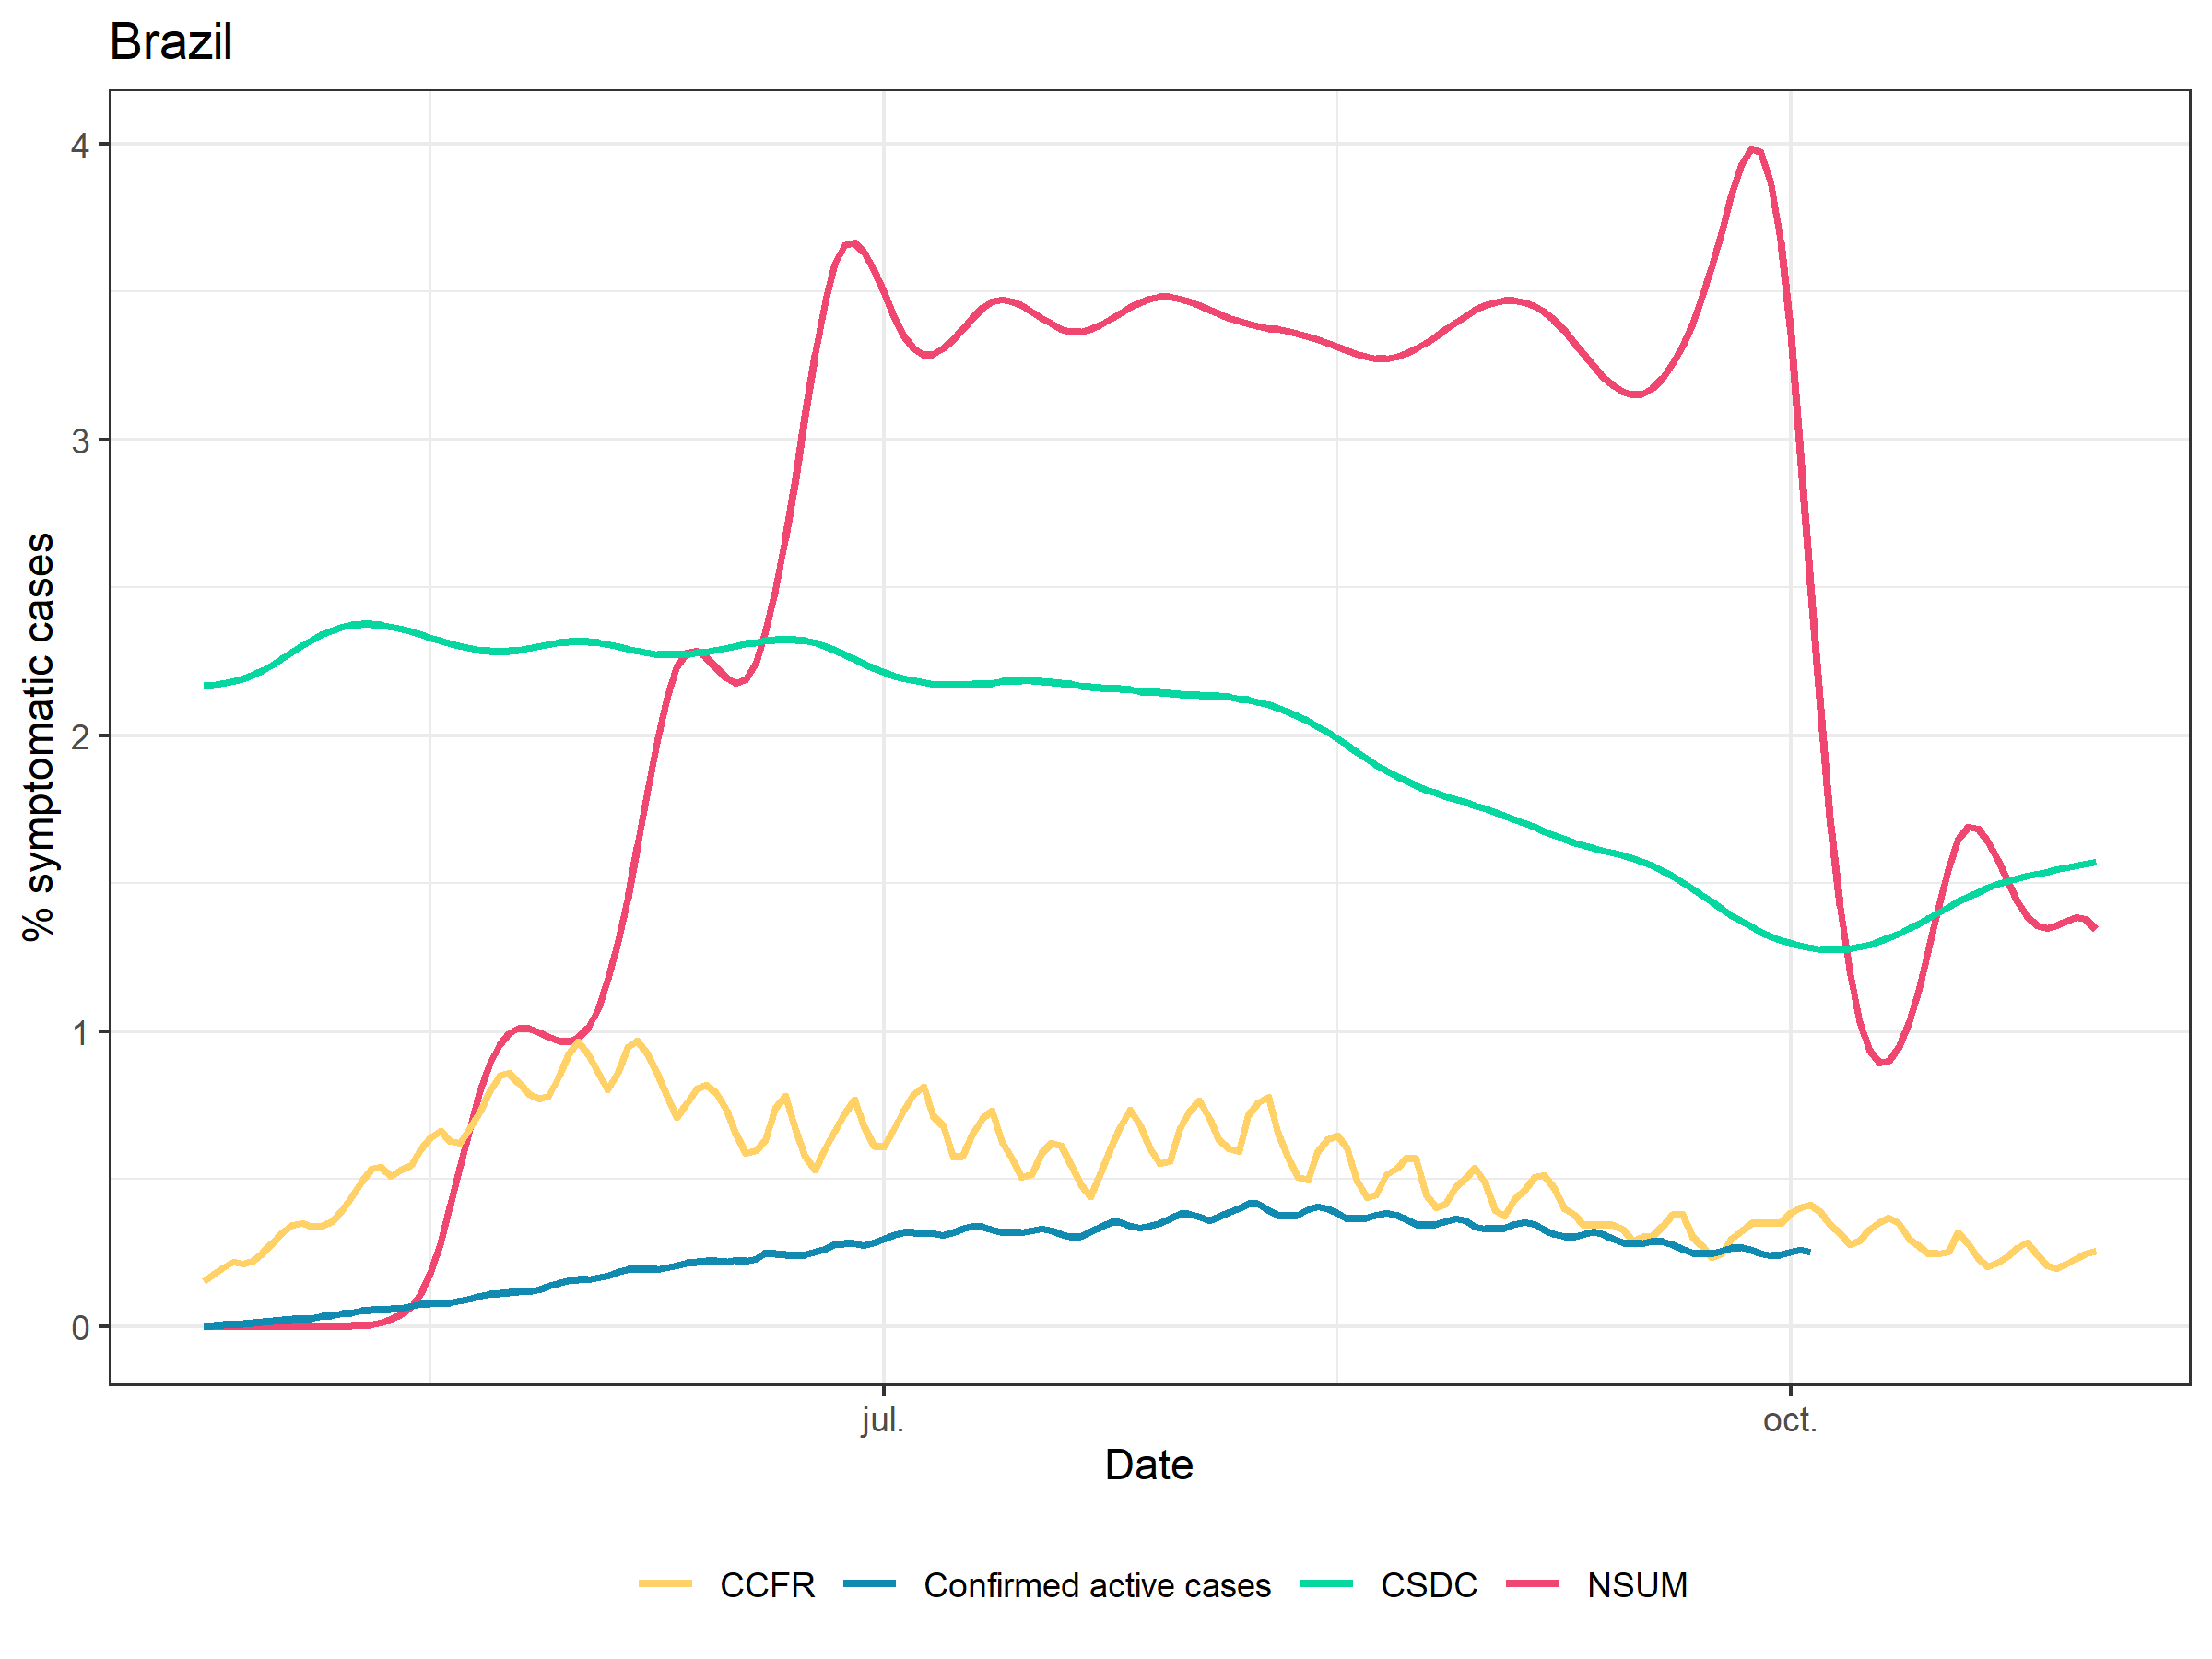

Values plotted in this chart, from the file beside it:
, date, cs_recent, cs_dunb_recent, confirmed, ccfr, fb_umd, population, confirmed_active
1, 2020-04-23, 1.84541182503157e-06, 0.0001014, 3873, 0.1535, 2.168, 204453710, 0.001894
2, 2020-04-24, 3.04396172390103e-06, 0.0001347, 3913, 0.1799, 2.171, 204453710, 0.003808
3, 2020-04-25, 5.02094050276065e-06, 0.0001789, 5297, 0.1998, 2.175, 204453710, 0.006399
4, 2020-04-26, 8.2819187029574e-06, 0.0002375, 3715, 0.2201, 2.182, 204453710, 0.008216
5, 2020-04-27, 1.36608225818813e-05, 0.0003154, 4145, 0.2134, 2.191, 204453710, 0.01024
6, 2020-04-28, 2.25331931291476e-05, 0.0004189, 6234, 0.2231, 2.204, 204453710, 0.01329
7, 2020-04-29, 3.71679516040935e-05, 0.0005563, 6114, 0.2493, 2.22, 204453710, 0.01628
8, 2020-04-30, 6.13076281966111e-05, 0.0007388, 7412, 0.2847, 2.24, 204453710, 0.01991
9, 2020-05-01, 0.0001011, 0.0009812, 5456, 0.3199, 2.261, 204453710, 0.02258
10, 2020-05-02, 0.0001668, 0.001303, 4848, 0.3448, 2.283, 204453710, 0.02495
11, 2020-05-03, 0.0002751, 0.00173, 4386, 0.3508, 2.304, 204453710, 0.02709
12, 2020-05-04, 0.0004538, 0.002298, 6961, 0.3372, 2.323, 204453710, 0.0305
13, 2020-05-05, 0.0007486, 0.003052, 7635, 0.3404, 2.34, 204453710, 0.03423
14, 2020-05-06, 0.001235, 0.004053, 10545, 0.3573, 2.355, 204453710, 0.03939
15, 2020-05-07, 0.002037, 0.005383, 9732, 0.3938, 2.366, 204453710, 0.04415
16, 2020-05-08, 0.00336, 0.007148, 10404, 0.4377, 2.374, 204453710, 0.04924
17, 2020-05-09, 0.005542, 0.009493, 10155, 0.4907, 2.377, 204453710, 0.05421
18, 2020-05-10, 0.009141, 0.01261, 6261, 0.534, 2.377, 204453710, 0.05727
19, 2020-05-11, 0.01508, 0.01674, 6224, 0.5393, 2.373, 204453710, 0.05842
20, 2020-05-12, 0.02487, 0.02223, 9612, 0.5106, 2.367, 204453710, 0.06121
21, 2020-05-13, 0.04102, 0.02953, 11693, 0.531, 2.36, 204453710, 0.06433
22, 2020-05-14, 0.06766, 0.03922, 14134, 0.5461, 2.35, 204453710, 0.06943
23, 2020-05-15, 0.1116, 0.05224, 15447, 0.5989, 2.34, 204453710, 0.07496
24, 2020-05-16, 0.1838, 0.07784, 13956, 0.6391, 2.33, 204453710, 0.07873
25, 2020-05-17, 0.2855, 0.1308, 7767, 0.6614, 2.32, 204453710, 0.07954
26, 2020-05-18, 0.4084, 0.2322, 14559, 0.6273, 2.31, 204453710, 0.08304
27, 2020-05-19, 0.5427, 0.4089, 17490, 0.6228, 2.302, 204453710, 0.08892
28, 2020-05-20, 0.6753, 0.6698, 20153, 0.6735, 2.294, 204453710, 0.09641
29, 2020-05-21, 0.7937, 0.96, 17898, 0.7229, 2.289, 204453710, 0.103
30, 2020-05-22, 0.8884, 1.191, 22115, 0.795, 2.285, 204453710, 0.1104
31, 2020-05-23, 0.9549, 1.321, 16568, 0.8493, 2.283, 204453710, 0.1148
32, 2020-05-24, 0.994, 1.351, 14641, 0.8578, 2.285, 204453710, 0.1168
33, 2020-05-25, 1.01, 1.317, 13073, 0.8239, 2.289, 204453710, 0.1184
34, 2020-05-26, 1.009, 1.264, 16327, 0.7868, 2.295, 204453710, 0.1213
35, 2020-05-27, 0.9969, 1.227, 19781, 0.7723, 2.301, 204453710, 0.126
36, 2020-05-28, 0.9812, 1.208, 28756, 0.7791, 2.308, 204453710, 0.137
37, 2020-05-29, 0.9684, 1.203, 26890, 0.8472, 2.313, 204453710, 0.1472
38, 2020-05-30, 0.9647, 1.206, 32320, 0.9247, 2.316, 204453710, 0.1583
39, 2020-05-31, 0.9764, 1.215, 13181, 0.9655, 2.317, 204453710, 0.159
40, 2020-06-01, 1.011, 1.223, 14962, 0.9193, 2.316, 204453710, 0.1594
41, 2020-06-02, 1.076, 1.233, 31907, 0.8581, 2.312, 204453710, 0.1674
42, 2020-06-03, 1.172, 1.247, 26085, 0.802, 2.307, 204453710, 0.1734
43, 2020-06-04, 1.298, 1.271, 31468, 0.8586, 2.301, 204453710, 0.185
44, 2020-06-05, 1.45, 1.313, 32587, 0.9447, 2.293, 204453710, 0.1938
45, 2020-06-06, 1.622, 1.378, 23790, 0.9684, 2.286, 204453710, 0.1969
46, 2020-06-07, 1.805, 1.476, 17987, 0.9235, 2.28, 204453710, 0.1958
47, 2020-06-08, 1.982, 1.604, 17337, 0.855, 2.275, 204453710, 0.1955
48, 2020-06-09, 2.132, 1.756, 31700, 0.7778, 2.272, 204453710, 0.2002
49, 2020-06-10, 2.233, 1.918, 33790, 0.7085, 2.272, 204453710, 0.2086
50, 2020-06-11, 2.281, 2.073, 28686, 0.7553, 2.274, 204453710, 0.2155
51, 2020-06-12, 2.286, 2.199, 24288, 0.8041, 2.278, 204453710, 0.221
52, 2020-06-13, 2.264, 2.276, 21098, 0.8193, 2.283, 204453710, 0.2233
53, 2020-06-14, 2.228, 2.308, 16925, 0.7904, 2.29, 204453710, 0.2219
54, 2020-06-15, 2.195, 2.306, 24581, 0.7332, 2.296, 204453710, 0.2199
55, 2020-06-16, 2.177, 2.283, 37019, 0.6522, 2.303, 204453710, 0.2248
56, 2020-06-17, 2.189, 2.249, 30925, 0.5863, 2.309, 204453710, 0.2242
57, 2020-06-18, 2.245, 2.218, 25120, 0.5966, 2.315, 204453710, 0.23
58, 2020-06-19, 2.348, 2.195, 56112, 0.6303, 2.32, 204453710, 0.2501
59, 2020-06-20, 2.491, 2.178, 28876, 0.7387, 2.323, 204453710, 0.2486
60, 2020-06-21, 2.668, 2.168, 16570, 0.7794, 2.324, 204453710, 0.244
... 133 more rows
